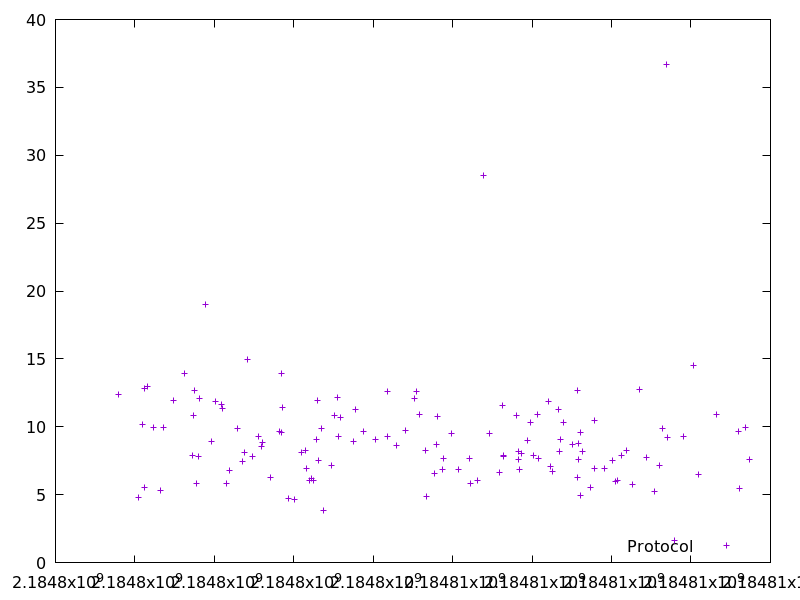

The table this chart was drawn from, first rows:
2184797580.9915543, 12.399046
2184798083, 4.812
2184798192, 10.2
2184798241, 12.82
2184798247, 5.543
2184798326, 13
2184798463, 9.92
2184798645, 5.326
2184798722, 9.957
2184798977, 11.91
2184799246, 13.9
2184799442, 7.914
2184799467, 10.82
2184799506, 12.66
2184799544, 5.849
2184799590, 7.809
2184799618, 12.06
2184799770, 19.01
2184799936, 8.895
2184800037, 11.86
2184800179, 11.65
2184800193, 11.32
2184800301, 5.802
2184800383, 6.748
2184800576, 9.885
2184800697, 7.466
2184800757, 8.108
2184800835, 14.97
2184800955, 7.804
2184801108, 9.293
2184801191, 8.53
2184801219, 8.826
2184801426, 6.234
2184801647, 9.628
2184801681, 13.92
2184801695, 9.607
2184801726, 11.4
2184801867, 4.701
2184802017, 4.633
2184802199, 8.133
2184802299, 8.249
2184802320, 6.968
2184802386, 6.044
2184802450, 6.197
2184802489, 6.082
2184802576, 9.1
2184802590, 11.97
2184802618, 7.494
2184802688, 9.879
2184802756, 3.823
2184802954, 7.186
2184803027, 10.81
2184803106, 12.13
2184803115, 9.293
2184803179, 10.71
2184803492, 8.887
2184803558, 11.3
2184803757, 9.629
2184804058, 9.036
2184804357, 12.63
2184804367, 9.268
... 74 more rows
